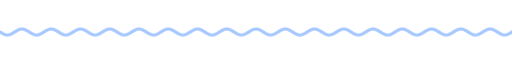
t = 0.00 s
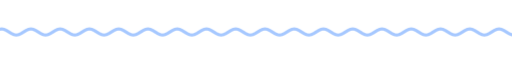
t = 1.67 s
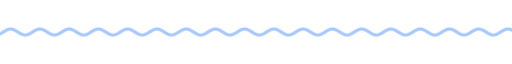
t = 3.33 s
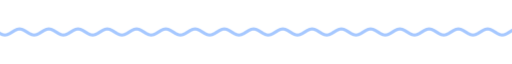
t = 5.00 s
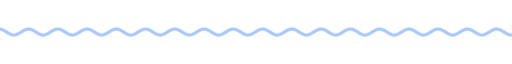
t = 6.67 s
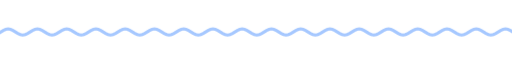
t = 8.33 s

The animated SVG that drew these frames (rendered in a browser with its animation timeline set to each time). Animation: 9 CSS @keyframes rules; frames cover the first 8.33 s, repeats indefinitely.

<svg xmlns="http://www.w3.org/2000/svg" xmlns:xlink="http://www.w3.org/1999/xlink" width="840" height="28" viewBox="0 0 840 28" role="img" aria-label="divider"><title>divider</title><style>text{font-family:G,R,'Google Sans','Segoe UI',Roboto,sans-serif;font-variation-settings:'ROND' 100}
.up{animation:up .8s cubic-bezier(.05,.7,.1,1) both}
.pop{transform-box:fill-box;transform-origin:center;animation:pop .6s cubic-bezier(.34,1.56,.64,1) both}
.fade{animation:fade .9s ease both}
.spin{transform-box:fill-box;transform-origin:center;animation:spin 40s linear infinite}
.spin-r{transform-box:fill-box;transform-origin:center;animation:spin 28s linear infinite reverse}
.bob{transform-box:fill-box;transform-origin:center;animation:bob 7s ease-in-out infinite}
.grow{transform-box:fill-box;transform-origin:left center;animation:grow 1.1s cubic-bezier(.2,0,0,1) both}
.wght{animation:wght 1.6s cubic-bezier(.2,0,0,1) .2s both}
.wave{animation:wave 2.4s linear infinite}
.blink{animation:blink 1s step-end infinite}
@keyframes blink{50%{opacity:0}}
@keyframes up{from{opacity:0;transform:translateY(14px)}to{opacity:1;transform:none}}
@keyframes pop{from{opacity:0;transform:scale(.6)}to{opacity:1;transform:scale(1)}}
@keyframes fade{from{opacity:0}to{opacity:1}}
@keyframes spin{to{transform:rotate(360deg)}}
@keyframes bob{0%,100%{transform:translateY(0) rotate(0)}50%{transform:translateY(-10px) rotate(12deg)}}
@keyframes grow{from{transform:scaleX(0)}to{transform:scaleX(1)}}
@keyframes wght{from{font-variation-settings:'ROND' 100,'wght' 400}to{font-variation-settings:'ROND' 100,'wght' 760}}
@keyframes wave{from{transform:translateX(0)}to{transform:translateX(-48px)}}
@media (prefers-reduced-motion:reduce){*{animation:none!important}}</style><clipPath id="w"><rect x="0" y="0" width="840" height="28"/></clipPath><g clip-path="url(#w)"><path class="wave" d="M0 14.0 L4 16.5 L8 18.3 L12 19.0 L16 18.3 L20 16.5 L24 14.0 L28 11.5 L32 9.7 L36 9.0 L40 9.7 L44 11.5 L48 14.0 L52 16.5 L56 18.3 L60 19.0 L64 18.3 L68 16.5 L72 14.0 L76 11.5 L80 9.7 L84 9.0 L88 9.7 L92 11.5 L96 14.0 L100 16.5 L104 18.3 L108 19.0 L112 18.3 L116 16.5 L120 14.0 L124 11.5 L128 9.7 L132 9.0 L136 9.7 L140 11.5 L144 14.0 L148 16.5 L152 18.3 L156 19.0 L160 18.3 L164 16.5 L168 14.0 L172 11.5 L176 9.7 L180 9.0 L184 9.7 L188 11.5 L192 14.0 L196 16.5 L200 18.3 L204 19.0 L208 18.3 L212 16.5 L216 14.0 L220 11.5 L224 9.7 L228 9.0 L232 9.7 L236 11.5 L240 14.0 L244 16.5 L248 18.3 L252 19.0 L256 18.3 L260 16.5 L264 14.0 L268 11.5 L272 9.7 L276 9.0 L280 9.7 L284 11.5 L288 14.0 L292 16.5 L296 18.3 L300 19.0 L304 18.3 L308 16.5 L312 14.0 L316 11.5 L320 9.7 L324 9.0 L328 9.7 L332 11.5 L336 14.0 L340 16.5 L344 18.3 L348 19.0 L352 18.3 L356 16.5 L360 14.0 L364 11.5 L368 9.7 L372 9.0 L376 9.7 L380 11.5 L384 14.0 L388 16.5 L392 18.3 L396 19.0 L400 18.3 L404 16.5 L408 14.0 L412 11.5 L416 9.7 L420 9.0 L424 9.7 L428 11.5 L432 14.0 L436 16.5 L440 18.3 L444 19.0 L448 18.3 L452 16.5 L456 14.0 L460 11.5 L464 9.7 L468 9.0 L472 9.7 L476 11.5 L480 14.0 L484 16.5 L488 18.3 L492 19.0 L496 18.3 L500 16.5 L504 14.0 L508 11.5 L512 9.7 L516 9.0 L520 9.7 L524 11.5 L528 14.0 L532 16.5 L536 18.3 L540 19.0 L544 18.3 L548 16.5 L552 14.0 L556 11.5 L560 9.7 L564 9.0 L568 9.7 L572 11.5 L576 14.0 L580 16.5 L584 18.3 L588 19.0 L592 18.3 L596 16.5 L600 14.0 L604 11.5 L608 9.7 L612 9.0 L616 9.7 L620 11.5 L624 14.0 L628 16.5 L632 18.3 L636 19.0 L640 18.3 L644 16.5 L648 14.0 L652 11.5 L656 9.7 L660 9.0 L664 9.7 L668 11.5 L672 14.0 L676 16.5 L680 18.3 L684 19.0 L688 18.3 L692 16.5 L696 14.0 L700 11.5 L704 9.7 L708 9.0 L712 9.7 L716 11.5 L720 14.0 L724 16.5 L728 18.3 L732 19.0 L736 18.3 L740 16.5 L744 14.0 L748 11.5 L752 9.7 L756 9.0 L760 9.7 L764 11.5 L768 14.0 L772 16.5 L776 18.3 L780 19.0 L784 18.3 L788 16.5 L792 14.0 L796 11.5 L800 9.7 L804 9.0 L808 9.7 L812 11.5 L816 14.0 L820 16.5 L824 18.3 L828 19.0 L832 18.3 L836 16.5 L840 14.0 L844 11.5 L848 9.7 L852 9.0 L856 9.7 L860 11.5 L864 14.0 L868 16.5 L872 18.3 L876 19.0 L880 18.3 L884 16.5 L888 14.0 L892 11.5 L896 9.7 L900 9.0 L904 9.7 L908 11.5 L912 14.0 L916 16.5 L920 18.3 L924 19.0 L928 18.3 L932 16.5 L936 14.0" fill="none" stroke="#a6c8ff" stroke-width="5" stroke-linecap="round"/></g></svg>
